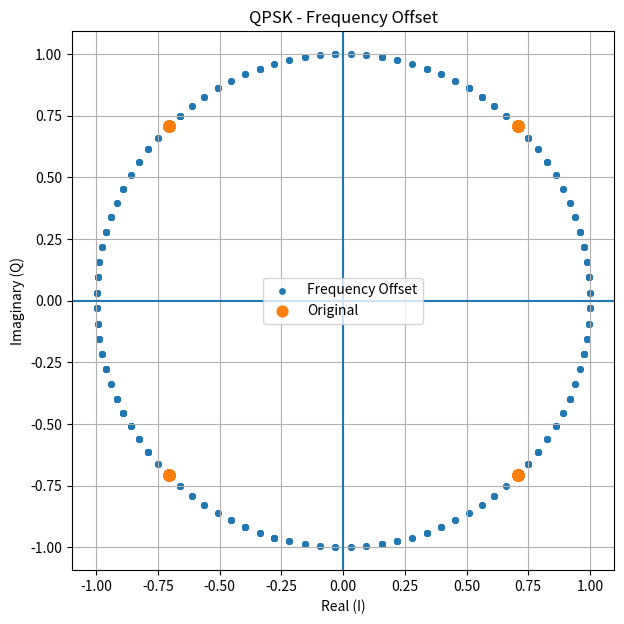
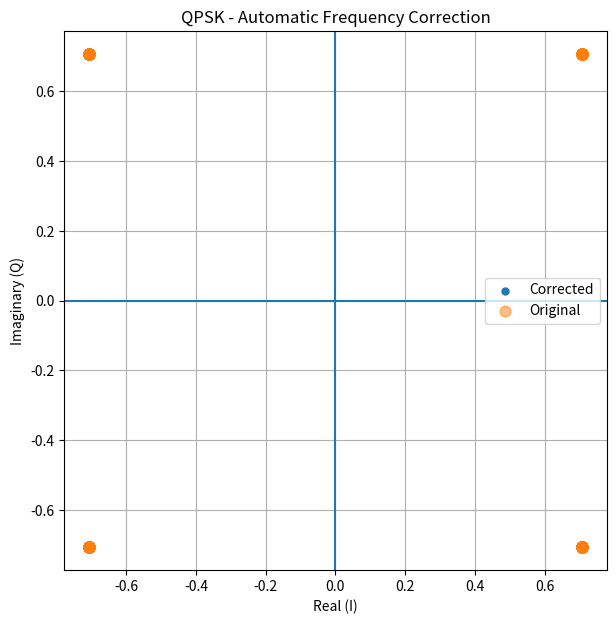
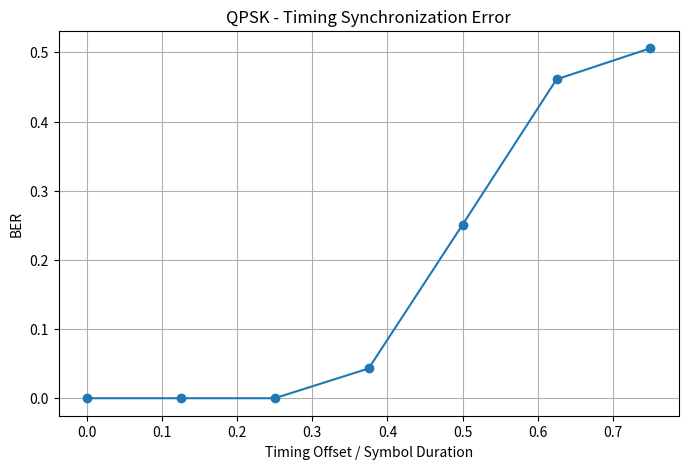

Recreate these plots in Python, in order.

import numpy as np
import matplotlib.pyplot as plt

number_of_symbols = 500
phase_deg = 60
symbol_rate = 100
frequency_offset = 1

rng = np.random.default_rng(42)
bits = rng.integers(0, 2, size=(number_of_symbols, 2))

pilot1 = 0
pilot2 = 10
bits[pilot1] = [1, 1]
bits[pilot2] = [1, 1]

n = np.arange(number_of_symbols)
time = n / symbol_rate
phase = np.deg2rad(phase_deg)

QPSK_symbols = []

for b0, b1 in bits:
    s = ((2*b0 - 1) + 1j * (2*b1 - 1)) / np.sqrt(2)
    QPSK_symbols.append(s)

QPSK_symbols = np.array(QPSK_symbols)

def calculate_ber(symbols, original_bits):
    received_I = np.where(symbols.real > 0, 1, 0)
    received_Q = np.where(symbols.imag > 0, 1, 0)
    received_bits = np.column_stack((received_I, received_Q))
    errors = np.sum(original_bits != received_bits)
    return errors / original_bits.size

rotated_symbols = QPSK_symbols * np.exp(1j * phase)
estimated_phase = np.angle(rotated_symbols[0] / QPSK_symbols[0])
auto_corrected_symbols = rotated_symbols * np.exp(-1j * estimated_phase)

phase_ber = calculate_ber(rotated_symbols, bits)
corrected_phase_ber = calculate_ber(auto_corrected_symbols, bits)

phase_over_time = 2 * np.pi * frequency_offset * time
frequency_rotated_symbols = QPSK_symbols * np.exp(1j * phase_over_time)
frequency_ber = calculate_ber(frequency_rotated_symbols, bits)

estimated_phase1 = np.angle(frequency_rotated_symbols[pilot1] / QPSK_symbols[pilot1])
estimated_phase2 = np.angle(frequency_rotated_symbols[pilot2] / QPSK_symbols[pilot2])

phase_difference = np.angle(np.exp(1j * (estimated_phase2 - estimated_phase1)))
delta_t = time[pilot2] - time[pilot1]
estimated_frequency_offset = phase_difference / (2 * np.pi * delta_t)

estimated_phase_over_time = estimated_phase1 + 2 * np.pi * estimated_frequency_offset * time
frequency_corrected_symbols = frequency_rotated_symbols * np.exp(-1j * estimated_phase_over_time)
corrected_frequency_ber = calculate_ber(frequency_corrected_symbols, bits)

print("Estimated phase:", np.rad2deg(estimated_phase))
print("Phase offset BER:", phase_ber)
print("Corrected phase BER:", corrected_phase_ber)
print("Actual frequency offset:", frequency_offset, "Hz")
print("Estimated frequency offset:", estimated_frequency_offset, "Hz")
print("Frequency offset BER:", frequency_ber)
print("Corrected frequency BER:", corrected_frequency_ber)

plt.figure(figsize=(7, 7))
plt.scatter(frequency_rotated_symbols.real, frequency_rotated_symbols.imag, label="Frequency Offset", s=15)
plt.scatter(QPSK_symbols.real, QPSK_symbols.imag, label="Original", s=60)
plt.title("QPSK - Frequency Offset")
plt.xlabel("Real (I)")
plt.ylabel("Imaginary (Q)")
plt.axhline(0)
plt.axvline(0)
plt.axis("equal")
plt.grid(True)
plt.legend()

plt.figure(figsize=(7, 7))
plt.scatter(frequency_corrected_symbols.real, frequency_corrected_symbols.imag, label="Corrected", s=25)
plt.scatter(QPSK_symbols.real, QPSK_symbols.imag, label="Original", s=60, alpha=0.5)
plt.title("QPSK - Automatic Frequency Correction")
plt.xlabel("Real (I)")
plt.ylabel("Imaginary (Q)")
plt.axhline(0)
plt.axvline(0)
plt.axis("equal")
plt.grid(True)
plt.legend()

samples_per_symbol = 16
rolloff = 0.35
span = 8

pulse_time = np.arange(-span * samples_per_symbol, span * samples_per_symbol + 1) / samples_per_symbol
pulse = np.sinc(pulse_time) * np.cos(np.pi * rolloff * pulse_time) / (1 - (2 * rolloff * pulse_time)**2)

upsampled = np.zeros(number_of_symbols * samples_per_symbol, dtype=complex)
upsampled[::samples_per_symbol] = QPSK_symbols

shaped_signal = np.convolve(upsampled, pulse, mode="full")
sampling_indices = np.arange(number_of_symbols) * samples_per_symbol + span * samples_per_symbol

timing_offsets = [0, 2, 4, 6, 8, 10, 12]
timing_ber = []

for offset in timing_offsets:
    sampled_symbols = shaped_signal[sampling_indices + offset]
    current_ber = calculate_ber(sampled_symbols, bits)
    timing_ber.append(current_ber)
    print(f"Offset: {offset / samples_per_symbol:.3f}T, BER: {current_ber:.3f}")

plt.figure(figsize=(8, 5))
plt.plot(np.array(timing_offsets) / samples_per_symbol, timing_ber, marker="o")
plt.xlabel("Timing Offset / Symbol Duration")
plt.ylabel("BER")
plt.title("QPSK - Timing Synchronization Error")
plt.grid(True)
plt.show()
